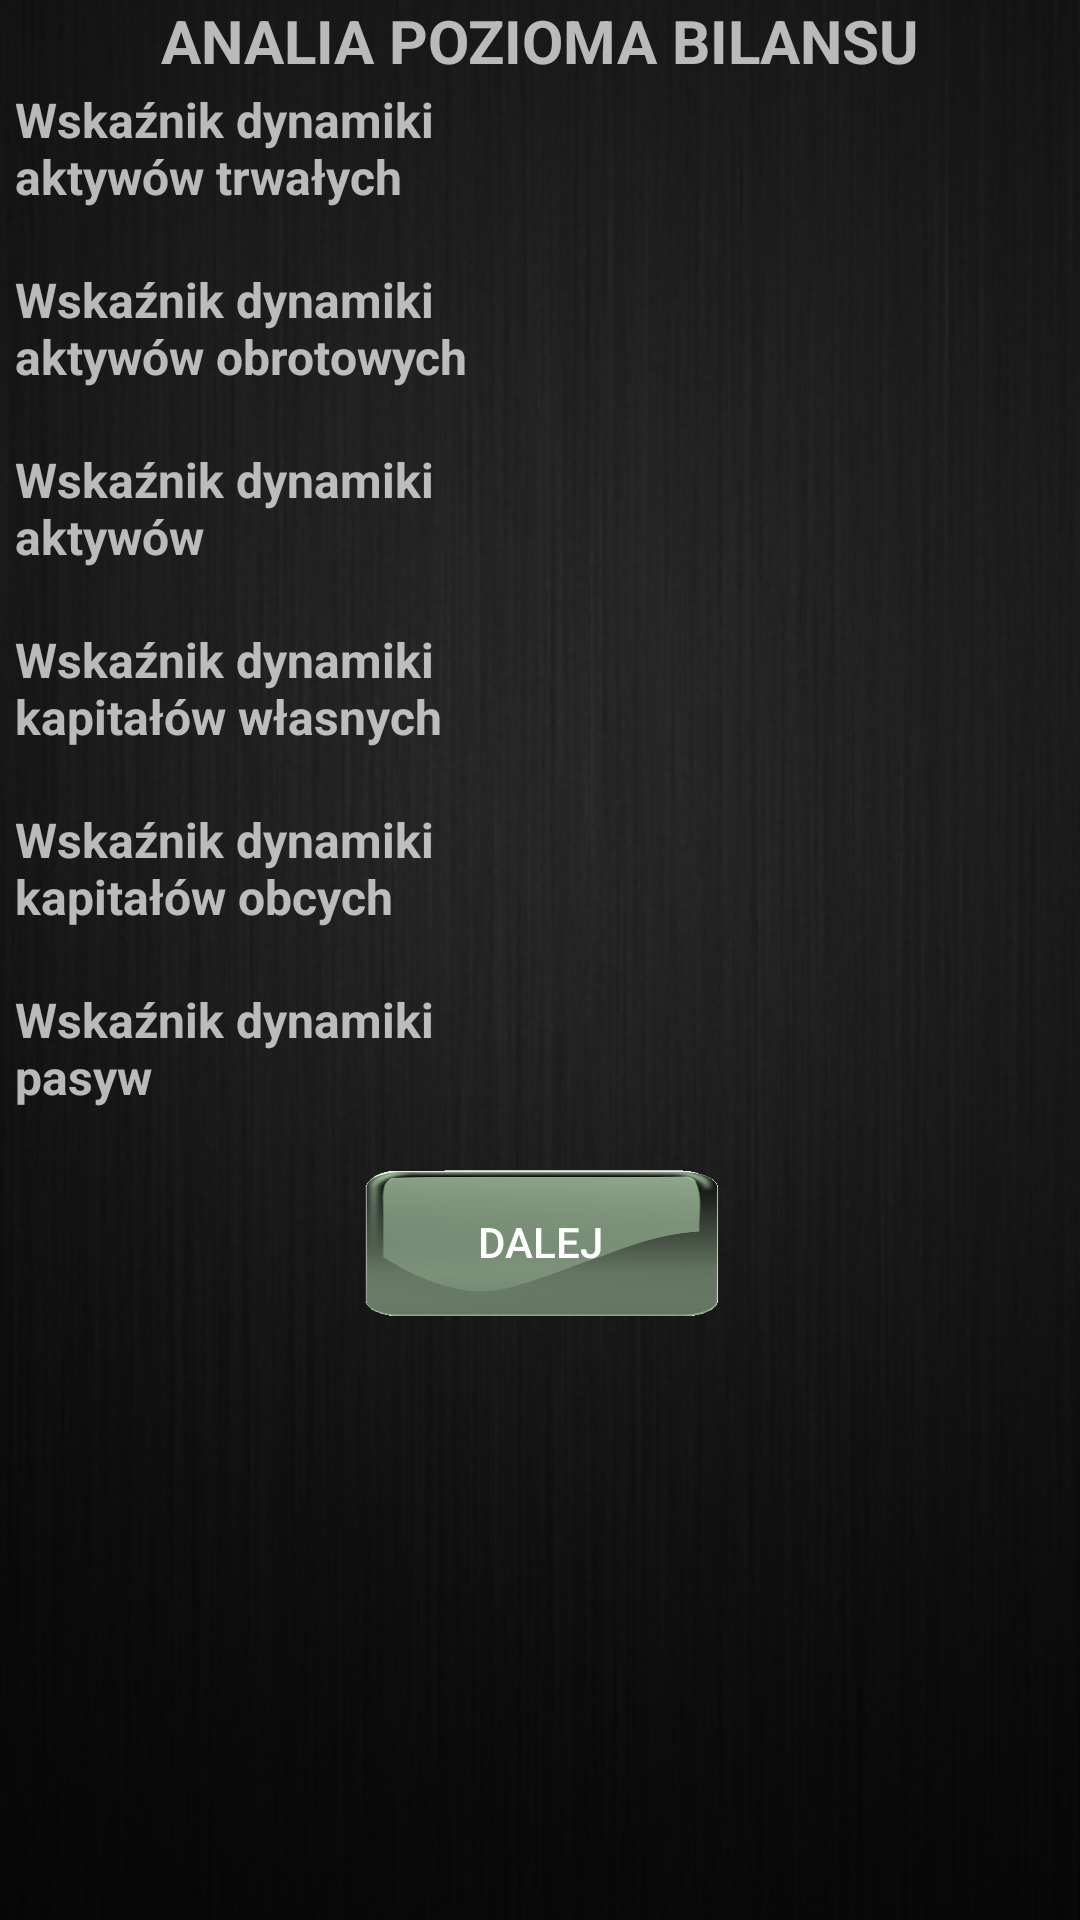

The Android layout XML behind this screen, and the referenced resources:
<!-- AndroidManifest.xml: application theme NewTheme -->
<!-- res/layout/analiza_pozioma.xml -->
<?xml version="1.0" encoding="utf-8"?>
<RelativeLayout xmlns:android="http://schemas.android.com/apk/res/android"
    android:orientation="vertical" android:layout_width="match_parent"
    android:layout_height="match_parent">

    <ImageView
        android:id="@+id/imageView"
        style="@style/BackGroundImage"
        android:layout_width="match_parent"
        android:layout_height="405dp"
        android:layout_alignParentBottom="true"
        android:layout_alignParentLeft="true"
        android:layout_alignParentStart="true"
        android:layout_alignParentTop="true"
        android:visibility="visible" />

    <ScrollView
        android:layout_width="match_parent"
        android:layout_height="match_parent">

        <LinearLayout
            android:layout_width="match_parent"
            android:layout_height="wrap_content"
            android:layout_alignParentLeft="true"
            android:layout_alignParentStart="true"
            android:layout_alignParentTop="true"
            android:layout_weight="1"
            android:orientation="vertical"
            android:weightSum="1">

            <TextView
                android:id="@+id/textView14"
                android:layout_width="match_parent"
                android:layout_height="29dp"
                android:text="ANALIA POZIOMA BILANSU"
                android:textAlignment="center"
                android:textSize="20sp"
                android:textStyle="bold" />

            <TableRow
                android:layout_width="match_parent"
                android:layout_height="60dp"
                android:weightSum="10">

                <TextView
                    android:id="@+id/wsk_dynAT"
                    android:layout_width="0dp"
                    android:layout_height="match_parent"
                    android:layout_weight="5"
                    android:paddingLeft="5dp"
                    android:paddingTop="-10dp"
                    android:text="Wskaźnik dynamiki aktywów trwałych"
                    android:textSize="16sp"
                    android:textStyle="bold" />

                <TextView
                    android:id="@+id/wsk_dynAT1"
                    android:layout_width="0dp"
                    android:layout_height="50dp"
                    android:layout_weight="5
"
                    android:ems="10"
                    android:textSize="18sp"
                    android:textStyle="bold" />


            </TableRow>

            <TableRow
                android:layout_width="match_parent"
                android:layout_height="60dp"
                android:weightSum="10">

                <TextView
                    android:id="@+id/wsk_dynAO"
                    android:layout_width="0dp"
                    android:layout_height="match_parent"
                    android:layout_weight="5"
                    android:paddingLeft="5dp"
                    android:paddingTop="-10dp"
                    android:text="Wskaźnik dynamiki aktywów obrotowych"
                    android:textSize="16sp"
                    android:textStyle="bold" />

                <TextView
                    android:id="@+id/wsk_dynAO1"
                    android:layout_width="0dp"
                    android:layout_height="55dp"
                    android:layout_weight="5"
                    android:ems="10"
                    android:textSize="18sp"
                    android:textStyle="bold" />
            </TableRow>

            <TableRow
                android:layout_width="match_parent"
                android:layout_height="60dp"
                android:weightSum="10">

                <TextView
                    android:id="@+id/wsk_dynA"
                    android:layout_width="0dp"
                    android:layout_height="match_parent"
                    android:layout_weight="5"
                    android:paddingLeft="5dp"
                    android:text="Wskaźnik dynamiki aktywów"
                    android:textSize="16sp"
                    android:textStyle="bold" />

                <TextView
                    android:id="@+id/wsk_dynA1"
                    android:layout_width="0dp"
                    android:layout_height="55dp"
                    android:layout_weight="5"
                    android:ems="10"
                    android:textSize="18sp"
                    android:textStyle="bold" />
            </TableRow>

            <TableRow
                android:layout_width="match_parent"
                android:layout_height="60dp"
                android:weightSum="10">

                <TextView
                    android:id="@+id/wsk_dynKW"
                    android:layout_width="0dp"
                    android:layout_height="match_parent"
                    android:layout_weight="5"
                    android:paddingLeft="5dp"
                    android:text="Wskaźnik dynamiki kapitałów własnych"
                    android:textSize="16sp"
                    android:textStyle="bold" />

                <TextView
                    android:id="@+id/wsk_dynKW1"
                    android:layout_width="0dp"
                    android:layout_height="55dp"
                    android:layout_weight="5"
                    android:ems="10"
                    android:textSize="18sp"
                    android:textStyle="bold" />
            </TableRow>

            <TableRow
                android:layout_width="match_parent"
                android:layout_height="60dp"
                android:weightSum="10">

                <TextView
                    android:id="@+id/wsk_dynKO"
                    android:layout_width="0dp"
                    android:layout_height="match_parent"
                    android:layout_weight="5"
                    android:paddingLeft="5dp"
                    android:text="Wskaźnik dynamiki kapitałów obcych"
                    android:textSize="16sp"
                    android:textStyle="bold" />

                <TextView
                    android:id="@+id/wsk_dynKO1"
                    android:layout_width="0dp"
                    android:layout_height="55dp"
                    android:layout_weight="5"
                    android:ems="10"
                    android:textSize="18sp"
                    android:textStyle="bold" />
            </TableRow>

            <TableRow
                android:layout_width="match_parent"
                android:layout_height="60dp"
                android:weightSum="10">

                <TextView
                    android:id="@+id/wsk_dynP"
                    android:layout_width="0dp"
                    android:layout_height="match_parent"
                    android:layout_weight="5"
                    android:paddingLeft="5dp"
                    android:paddingRight="20dp"
                    android:text="Wskaźnik dynamiki pasyw"
                    android:textSize="16sp"
                    android:textStyle="bold" />

                <TextView
                    android:id="@+id/wsk_dynP1"
                    android:layout_width="0dp"
                    android:layout_height="55dp"
                    android:layout_weight="5"
                    android:ems="10"
                    android:textSize="18sp"
                    android:textStyle="bold" />
            </TableRow>

            <TableRow
                android:layout_width="match_parent"
                android:layout_height="match_parent"
                android:gravity="center_vertical|center_horizontal"
                android:weightSum="9">

                <Button
                    android:id="@+id/button"
                    android:layout_width="0dp"
                    android:layout_height="50dp"
                    android:layout_weight="3"
                    android:background="@drawable/button"
                    android:onClick="przejdzWskTempaZmian"
                    android:text="DALEJ"
                    android:textColor="@android:color/background_light" />
            </TableRow>

        </LinearLayout>
    </ScrollView>

</RelativeLayout>
<!-- resources referenced by this layout -->
<resources>
  <!-- drawable button: png bitmap (drawable, 25946 bytes) -->
  <style name="BackGroundImage">
          <item name="android:scaleType">fitXY</item>
          <item name="android:src">@drawable/background</item>
      </style>
  <style name="NewTheme" parent="Theme.AppCompat.NoActionBar">
          <item name="colorPrimary">@color/colorAccent</item>
          <item name="android:textColorPrimary">@android:color/holo_green_dark</item>
      </style>
  <!-- drawable background: png bitmap (drawable, 207781 bytes) -->
  <color name="colorAccent">#8b2121</color>
</resources>
